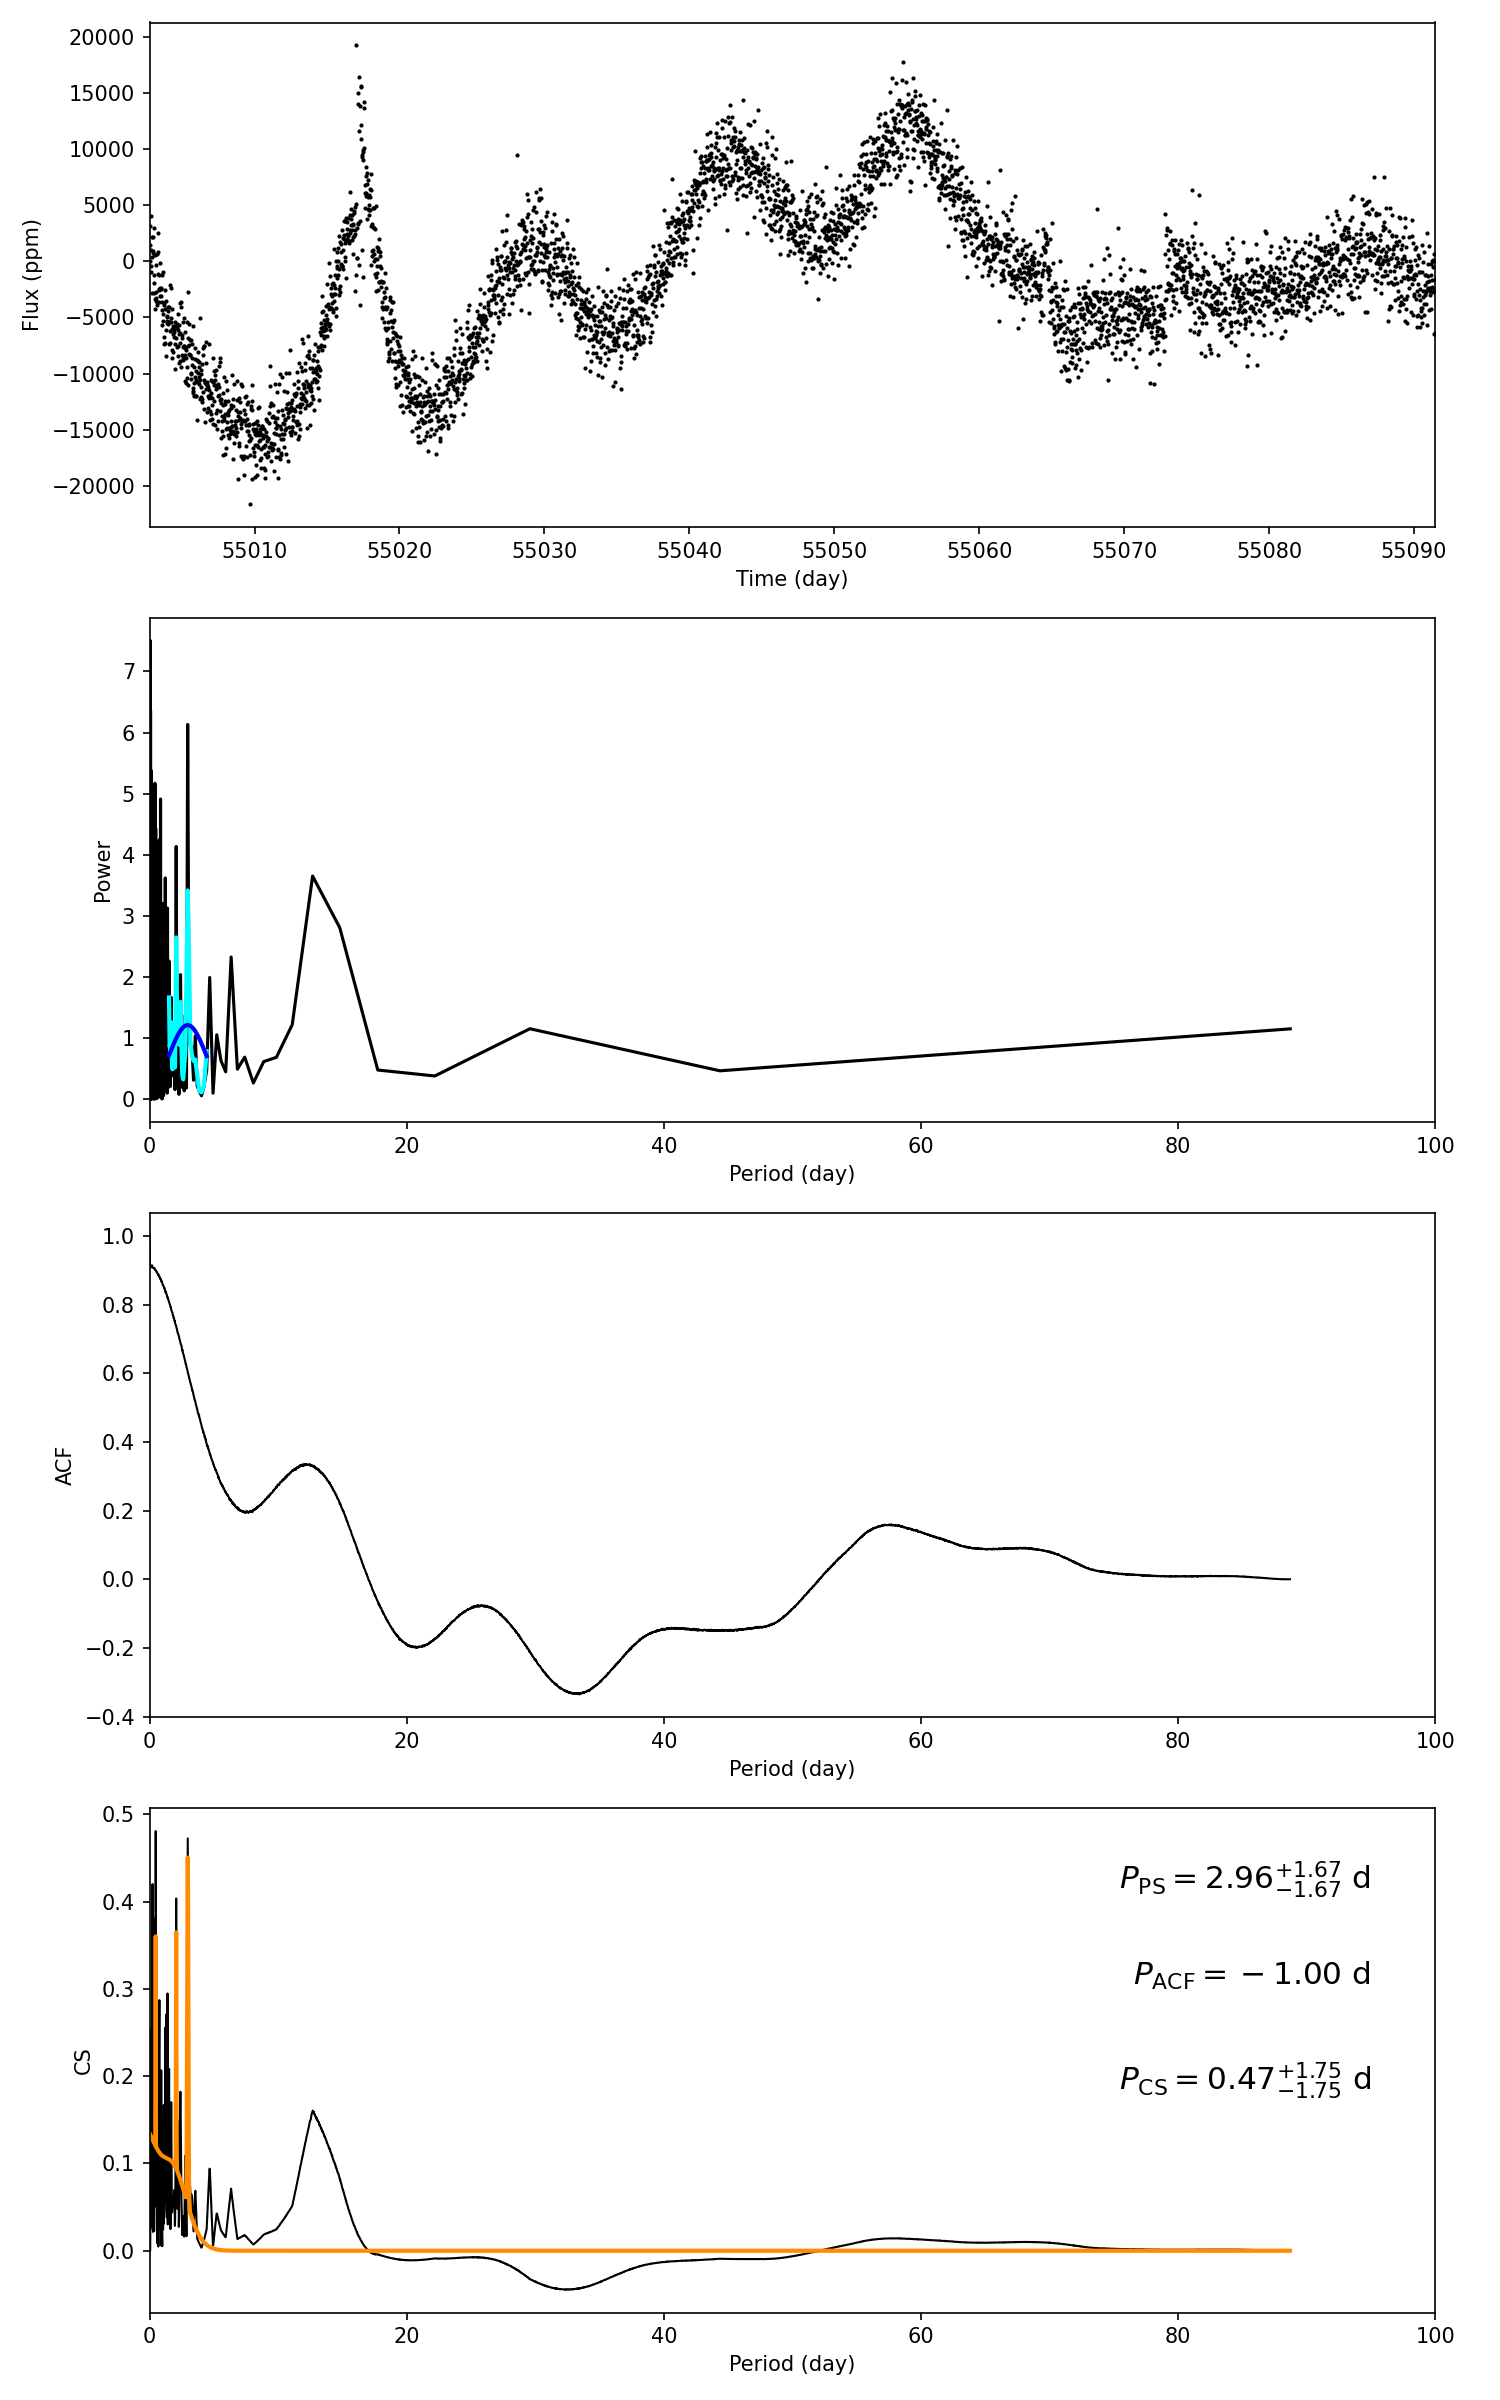

The data file committed next to this chart (first rows):
target_id, prot_ps, prot_acf, prot_cs, e_prot_ps, E_prot_ps, e_prot_acf, E_prot_acf, e_prot_cs, E_prot_cs, sph_ps, sph_acf, sph_cs, e_sph_ps, e_sph_acf, e_sph_cs, h_ps, fa_prob_ps, hacf, gacf, hcs
4902057, 2.957, -1.0, 0.4653, 1.671, 1.671, -1.0, -1.0, 1.75, 1.75, 4774, -1.0, 2447, 1586, -1.0, 569.2, 6.132, 0.002173, -1.0, -1.0, 0.4807
